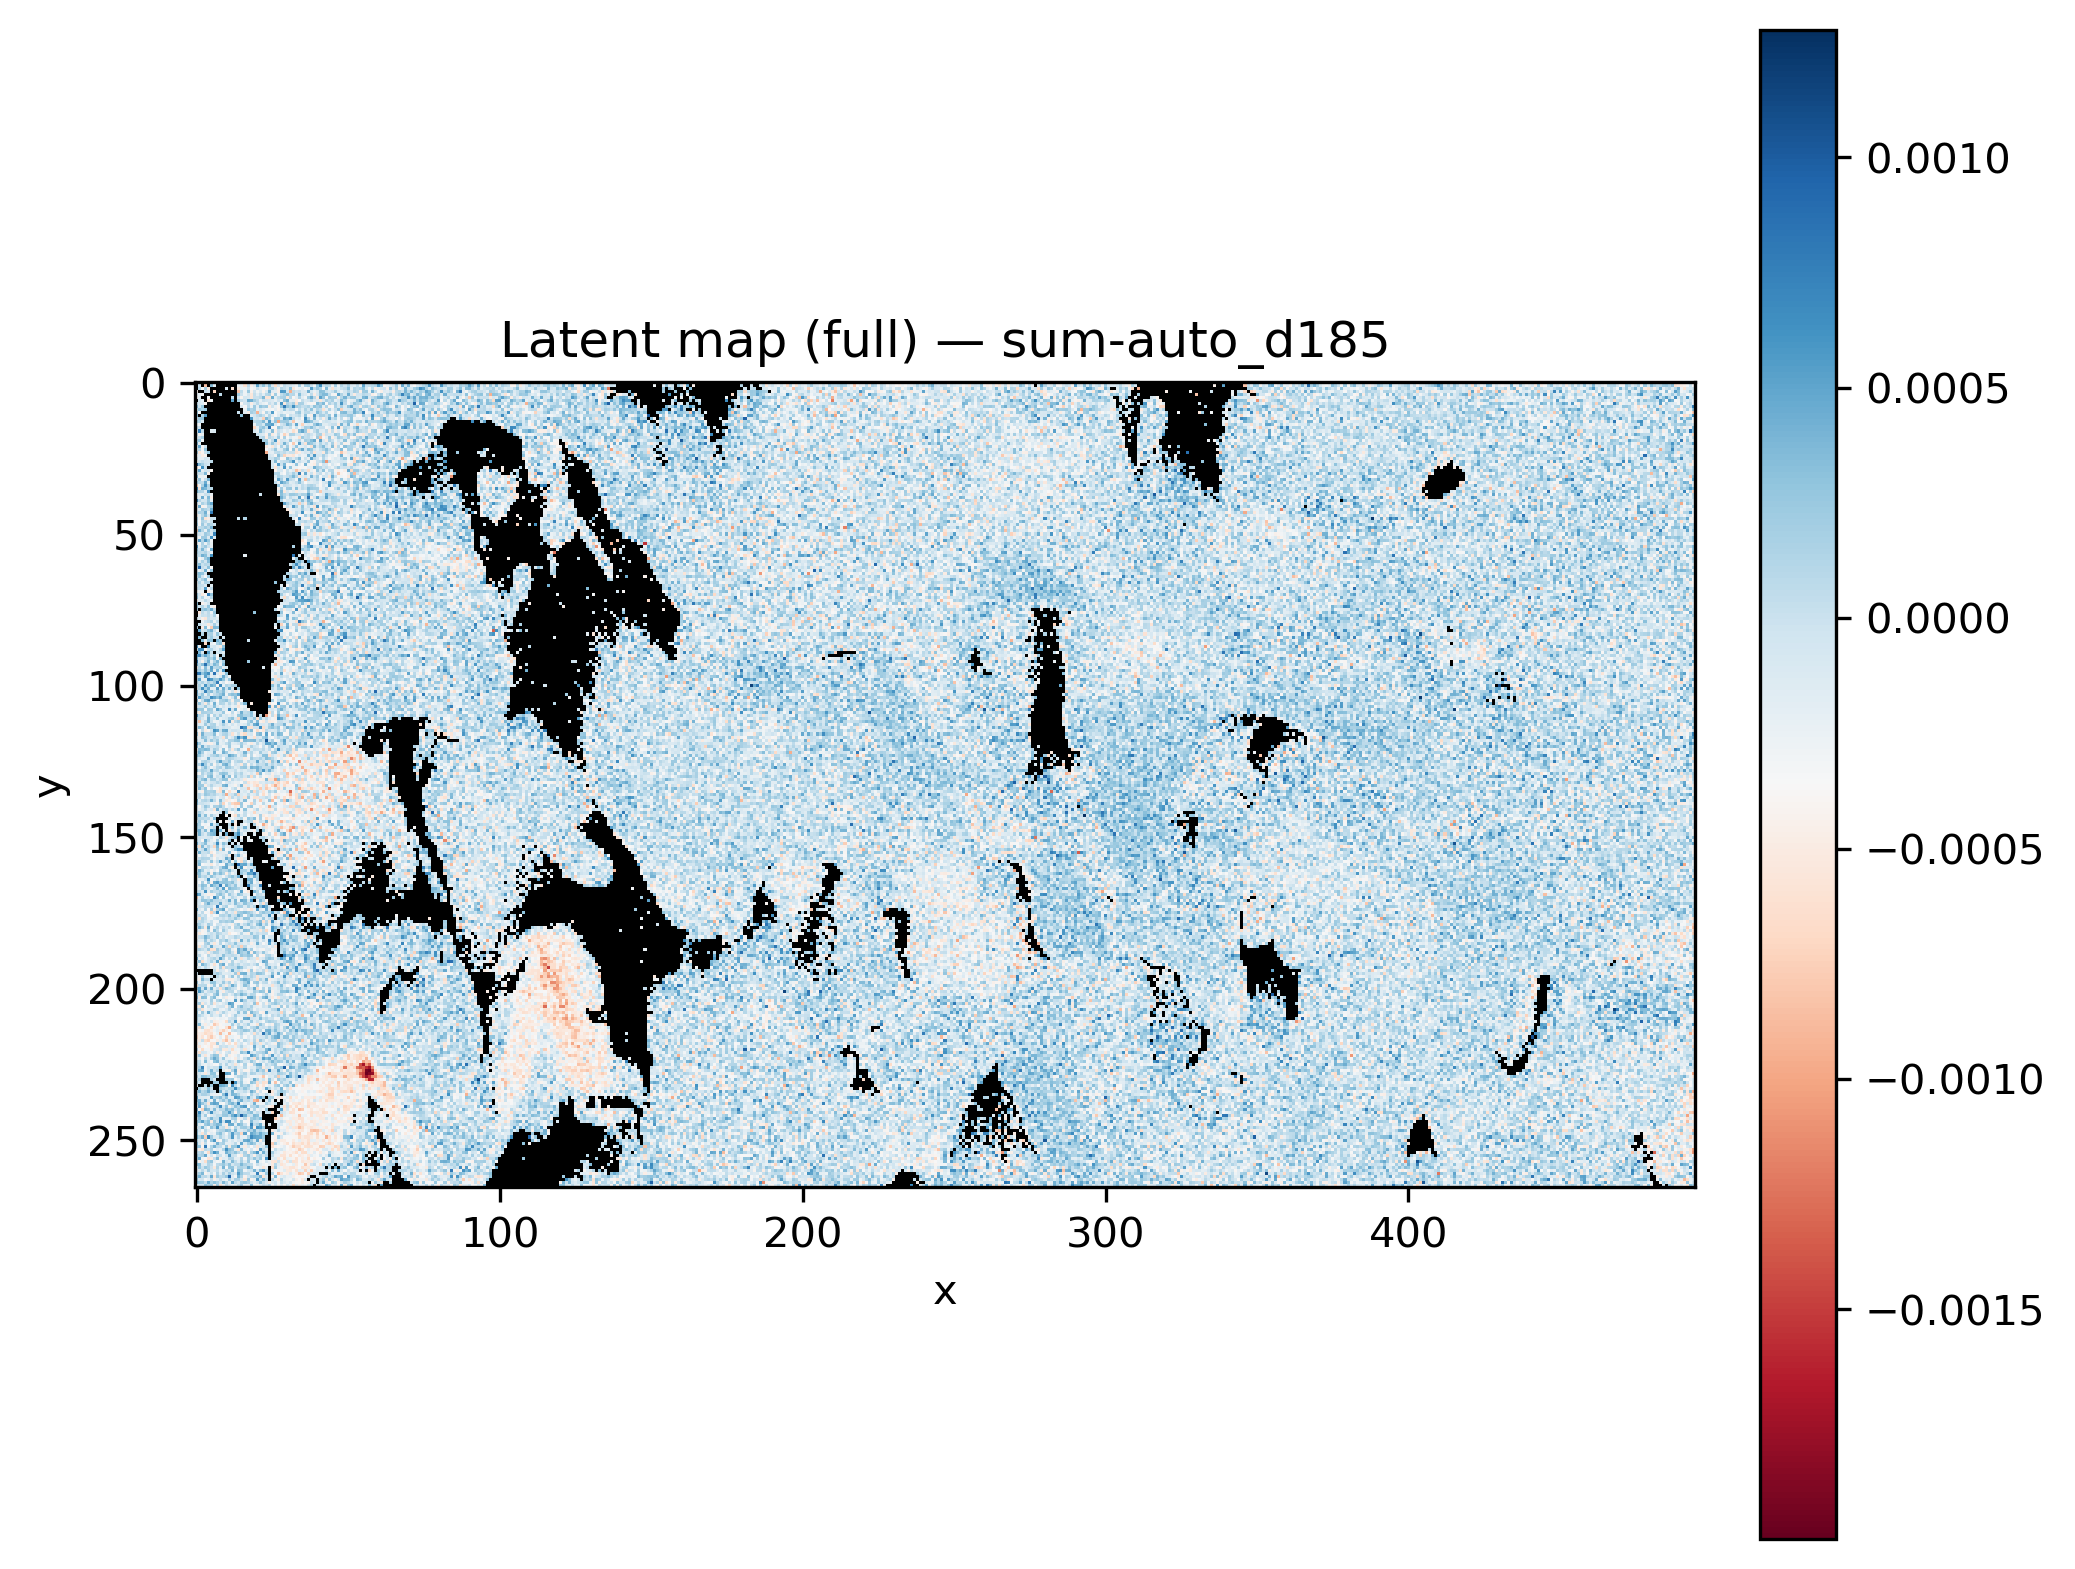

The data file committed next to this chart (first rows):
x, y, latent_sum-auto_d185
0, 0, 
1, 0, 
2, 0, 
3, 0, 
4, 0, 
5, 0, 
6, 0, 
7, 0, 
8, 0, 
9, 0, 
10, 0, -0.0001401
11, 0, 
12, 0, 
13, 0, 
14, 0, -0.000608
15, 0, 0.0003489
16, 0, 0.0001336
17, 0, -0.0001663
18, 0, -0.0002698
19, 0, -0.0001654
20, 0, 5.0017145e-05
21, 0, -3.4524826e-05
22, 0, 0.0001188
23, 0, -0.0001845
24, 0, -0.000302
25, 0, -0.0002435
26, 0, 7.330743e-05
27, 0, 0.0003296
28, 0, 0.0004176
29, 0, -0.000195
30, 0, 0.0003167
31, 0, -9.4891526e-05
32, 0, 0.0002384
33, 0, 0.0003305
34, 0, -0.0003113
35, 0, -0.0002575
36, 0, 0.0001407
37, 0, -0.0001365
38, 0, 0.0001233
39, 0, -2.6443508e-05
40, 0, -8.484768e-05
41, 0, -0.0001457
42, 0, 1.3083452e-05
43, 0, 0.0001771
44, 0, 8.121156e-05
45, 0, -0.0002479
46, 0, -0.0002751
47, 0, -0.0001925
48, 0, -9.4297575e-05
49, 0, 0.0003686
50, 0, -0.0001558
51, 0, -0.0002491
52, 0, -0.0001682
53, 0, -6.130175e-05
54, 0, 9.391992e-05
55, 0, 0.0004778
56, 0, -0.0002444
57, 0, -0.0002156
58, 0, -6.599678e-05
59, 0, -0.0001092
... 131,610 more rows
